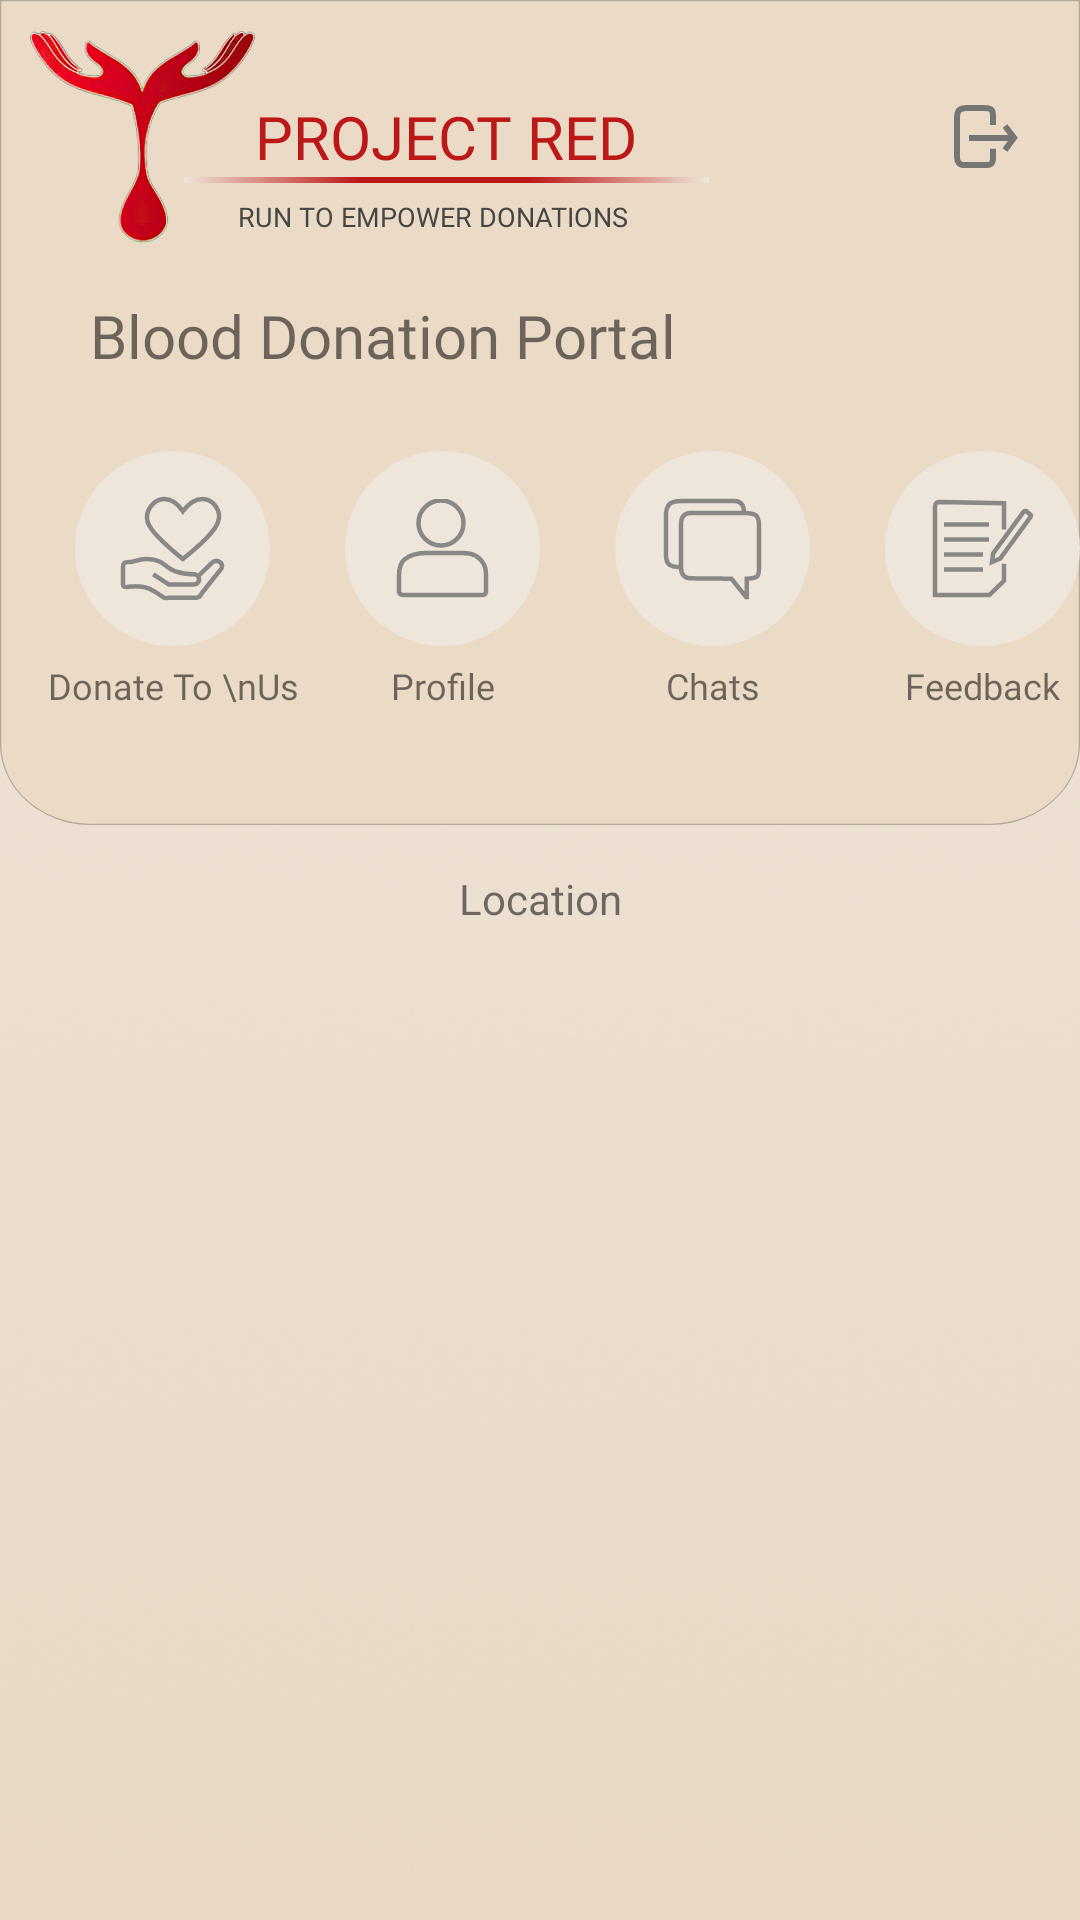

Here is an Android app screen rendered from its layout file. Give the layout XML and the strings, colors and styles it references.
<!-- AndroidManifest.xml: application theme Theme.SudoHacksAndroid -->
<!-- res/layout/activity_blood.xml -->
<?xml version="1.0" encoding="utf-8"?>
<androidx.constraintlayout.widget.ConstraintLayout xmlns:android="http://schemas.android.com/apk/res/android"
    xmlns:app="http://schemas.android.com/apk/res-auto"
    xmlns:tools="http://schemas.android.com/tools"
    android:layout_width="match_parent"
    android:layout_height="match_parent"
    android:background="@drawable/background"
    tools:context=".BloodActivity">

    <ImageView
        android:id="@+id/imageView4"
        android:layout_width="match_parent"
        android:layout_height="275dp"
        android:background="@drawable/vector_rectanglehome"
        app:layout_constraintEnd_toEndOf="parent"
        app:layout_constraintStart_toStartOf="parent"
        app:layout_constraintTop_toTopOf="parent" />

    <ImageView
        android:id="@+id/imageView3"
        android:layout_width="75dp"
        android:layout_height="71dp"
        android:layout_margin="10dp"
        android:background="@drawable/logo"
        app:layout_constraintStart_toStartOf="parent"
        app:layout_constraintTop_toTopOf="parent" />

    <TextView
        android:id="@+id/textView"
        android:layout_width="wrap_content"
        android:layout_height="wrap_content"
        android:fontFamily="@font/helveticaneuebold"
        android:text="PROJECT RED"
        android:textColor="#BC1817"
        android:textSize="20dp"
        app:layout_constraintBottom_toBottomOf="@+id/imageView3"
        app:layout_constraintStart_toEndOf="@+id/imageView3"
        app:layout_constraintTop_toTopOf="@+id/imageView3" />

    <ImageView
        android:id="@+id/imageView"
        android:layout_width="175dp"
        android:layout_height="wrap_content"
        android:background="@drawable/underline"
        app:layout_constraintEnd_toEndOf="@+id/textView"
        app:layout_constraintStart_toStartOf="@+id/textView"
        app:layout_constraintTop_toBottomOf="@+id/textView" />

    <TextView
        android:id="@+id/textView2"
        android:layout_width="wrap_content"
        android:layout_height="wrap_content"
        android:fontFamily="@font/helveticaneueitalic"
        android:paddingStart="15dp"
        android:paddingTop="5dp"
        android:text="RUN TO EMPOWER DONATIONS"
        android:textColor="#454545"
        android:textSize="9dp"
        app:layout_constraintEnd_toEndOf="@+id/textView"
        app:layout_constraintStart_toStartOf="@+id/imageView"
        app:layout_constraintTop_toBottomOf="@+id/imageView" />

    <TextView
        android:id="@+id/textView5"
        android:layout_width="wrap_content"
        android:layout_height="wrap_content"
        android:layout_marginStart="30dp"
        android:layout_marginTop="20dp"
        android:fontFamily="@font/helveticaneuebold"
        android:text="Blood Donation Portal"
        android:textSize="20dp"
        app:layout_constraintStart_toStartOf="parent"
        app:layout_constraintTop_toBottomOf="@+id/textView2" />

    <ImageView
        android:layout_width="wrap_content"
        android:layout_height="wrap_content"
        android:layout_marginTop="35dp"
        android:layout_marginEnd="20dp"
        android:background="@drawable/vector_logout"
        app:layout_constraintEnd_toEndOf="parent"
        app:layout_constraintTop_toTopOf="parent" />

    <androidx.constraintlayout.widget.ConstraintLayout
        android:layout_width="wrap_content"
        android:layout_height="wrap_content"
        app:layout_constraintEnd_toEndOf="parent"
        app:layout_constraintHorizontal_bias="0.25"
        app:layout_constraintStart_toStartOf="parent"
        app:layout_constraintTop_toBottomOf="@+id/textView5">

        <ImageView
            android:id="@+id/circle1"
            android:layout_width="wrap_content"
            android:layout_height="wrap_content"
            android:layout_margin="25dp"
            android:background="@drawable/vector_circle"
            app:layout_constraintStart_toStartOf="parent"
            app:layout_constraintTop_toTopOf="parent" />

        <ImageView
            android:id="@+id/circle2"
            android:layout_width="wrap_content"
            android:layout_height="wrap_content"
            android:layout_margin="25dp"
            android:background="@drawable/vector_circle"
            app:layout_constraintStart_toEndOf="@id/circle1"
            app:layout_constraintTop_toTopOf="parent" />

        <ImageView
            android:id="@+id/circle3"
            android:layout_width="wrap_content"
            android:layout_height="wrap_content"
            android:layout_margin="25dp"
            android:background="@drawable/vector_circle"
            app:layout_constraintStart_toEndOf="@id/circle2"
            app:layout_constraintTop_toTopOf="parent" />

        <ImageView
            android:id="@+id/circle4"
            android:layout_width="wrap_content"
            android:layout_height="wrap_content"
            android:layout_margin="25dp"
            android:background="@drawable/vector_circle"
            app:layout_constraintStart_toEndOf="@id/circle3"
            app:layout_constraintTop_toTopOf="parent" />

        <TextView
            android:layout_width="wrap_content"
            android:layout_height="wrap_content"
            android:fontFamily="@font/helveticaneue"
            android:gravity="center"
            android:padding="5dp"
            android:text="Donate To \nUs"
            android:textSize="12dp"
            app:layout_constraintEnd_toEndOf="@+id/circle1"
            app:layout_constraintStart_toStartOf="@+id/circle1"
            app:layout_constraintTop_toBottomOf="@+id/circle1" />

        <TextView
            android:layout_width="wrap_content"
            android:layout_height="wrap_content"
            android:fontFamily="@font/helveticaneue"
            android:padding="5dp"
            android:text="Profile"
            android:textSize="12dp"
            app:layout_constraintEnd_toEndOf="@+id/circle2"
            app:layout_constraintStart_toStartOf="@+id/circle2"
            app:layout_constraintTop_toBottomOf="@+id/circle2" />

        <TextView
            android:layout_width="wrap_content"
            android:layout_height="wrap_content"
            android:fontFamily="@font/helveticaneue"
            android:padding="5dp"
            android:text="Chats"
            android:textSize="12dp"
            app:layout_constraintEnd_toEndOf="@+id/circle3"
            app:layout_constraintStart_toStartOf="@+id/circle3"
            app:layout_constraintTop_toBottomOf="@+id/circle3" />

        <TextView
            android:layout_width="wrap_content"
            android:layout_height="wrap_content"
            android:fontFamily="@font/helveticaneue"
            android:padding="5dp"
            android:text="Feedback"
            android:textSize="12dp"
            app:layout_constraintEnd_toEndOf="@+id/circle4"
            app:layout_constraintStart_toStartOf="@+id/circle4"
            app:layout_constraintTop_toBottomOf="@+id/circle4" />

        <ImageView
            android:layout_width="wrap_content"
            android:layout_height="wrap_content"
            android:background="@drawable/vector_donation"
            app:layout_constraintBottom_toBottomOf="@+id/circle1"
            app:layout_constraintEnd_toEndOf="@+id/circle1"
            app:layout_constraintStart_toStartOf="@+id/circle1"
            app:layout_constraintTop_toTopOf="@+id/circle1" />

        <ImageView
            android:layout_width="wrap_content"
            android:layout_height="wrap_content"
            android:background="@drawable/vector_profile"
            app:layout_constraintBottom_toBottomOf="@+id/circle2"
            app:layout_constraintEnd_toEndOf="@+id/circle2"
            app:layout_constraintStart_toStartOf="@+id/circle2"
            app:layout_constraintTop_toTopOf="@+id/circle2" />

        <ImageView
            android:layout_width="wrap_content"
            android:layout_height="wrap_content"
            android:background="@drawable/vector_chats"
            app:layout_constraintBottom_toBottomOf="@+id/circle3"
            app:layout_constraintEnd_toEndOf="@+id/circle3"
            app:layout_constraintStart_toStartOf="@+id/circle3"
            app:layout_constraintTop_toTopOf="@+id/circle3" />

        <ImageView
            android:layout_width="wrap_content"
            android:layout_height="wrap_content"
            android:background="@drawable/vector_feedback"
            app:layout_constraintBottom_toBottomOf="@+id/circle4"
            app:layout_constraintEnd_toEndOf="@+id/circle4"
            app:layout_constraintStart_toStartOf="@+id/circle4"
            app:layout_constraintTop_toTopOf="@+id/circle4" />


    </androidx.constraintlayout.widget.ConstraintLayout>

    <TextView
        android:id="@+id/blood_donor_location"
        android:layout_width="match_parent"
        android:layout_height="wrap_content"
        android:layout_marginTop="15dp"
        android:text="Location"
        android:gravity="center_horizontal"
        app:layout_constraintEnd_toEndOf="parent"
        app:layout_constraintHorizontal_bias="0.0"
        app:layout_constraintStart_toStartOf="parent"
        app:layout_constraintTop_toBottomOf="@id/imageView4" />


    <ScrollView
        android:layout_width="match_parent"
        android:layout_height="0dp"
        app:layout_constraintBottom_toBottomOf="parent"
        app:layout_constraintEnd_toEndOf="parent"
        app:layout_constraintHorizontal_bias="1.0"
        app:layout_constraintStart_toStartOf="parent"
        app:layout_constraintTop_toBottomOf="@+id/blood_donor_location"
        app:layout_constraintVertical_bias="0.004">

    <androidx.recyclerview.widget.RecyclerView

        android:id="@+id/blood_donor_recycler_view"
        android:layout_width="match_parent"
        android:layout_height="wrap_content"
        android:layout_marginTop="15dp"
        android:paddingBottom="50dp"/>

    </ScrollView>

</androidx.constraintlayout.widget.ConstraintLayout>
<!-- resources referenced by this layout -->
<resources>
  <!-- drawable vector_circle (drawable) -->
  <vector xmlns:android="http://schemas.android.com/apk/res/android"
      android:width="65dp"
      android:height="65dp"
      android:viewportWidth="65"
      android:viewportHeight="65">
    <path
        android:pathData="M32.5,0L32.5,0A32.5,32.5 0,0 1,65 32.5L65,32.5A32.5,32.5 0,0 1,32.5 65L32.5,65A32.5,32.5 0,0 1,0 32.5L0,32.5A32.5,32.5 0,0 1,32.5 0z"
        android:strokeWidth="1"
        android:fillColor="#EEE6DB"
        android:fillType="evenOdd"
        android:strokeColor="#00000000"/>
  </vector>
  <!-- drawable vector_profile (drawable) -->
  <vector xmlns:android="http://schemas.android.com/apk/res/android"
      android:width="31dp"
      android:height="33dp"
      android:viewportWidth="31"
      android:viewportHeight="33">
    <path
        android:pathData="M0.9998,30.9883L0.9998,25.5C0.9998,22.8333 1.6665,21 3,20C5,18.5 7.4974,18 10,18C12.5026,18 19.1305,18 21.3153,18C23.5,18 26,18 28,20C30,22 30,24.0058 30,25.5C30,26.4961 30,28.3256 30,30.9883C29.9119,31.3893 29.7897,31.6508 29.6334,31.7729C29.4771,31.895 29.1676,31.9707 28.705,32L2.6871,32C2.13,31.9763 1.7449,31.9006 1.5319,31.7729C1.319,31.6452 1.1416,31.3837 0.9998,30.9883Z"
        android:strokeWidth="1.5"
        android:fillColor="#00000000"
        android:strokeColor="#888888"
        android:fillType="evenOdd"/>
    <path
        android:pathData="M15,8m-7.5,0a7.5,7.5 0,1 1,15 0a7.5,7.5 0,1 1,-15 0"
        android:strokeWidth="1.5"
        android:fillColor="#00000000"
        android:strokeColor="#888888"
        android:fillType="evenOdd"/>
  </vector>
  <!-- drawable vector_rectanglehome (drawable) -->
  <vector xmlns:android="http://schemas.android.com/apk/res/android"
      android:width="414dp"
      android:height="357dp"
      android:viewportWidth="414"
      android:viewportHeight="357">
    <path
        android:pathData="M413.75,0.25L413.75,322C413.75,331.596 409.86,340.283 403.572,346.572C397.283,352.86 388.596,356.75 379,356.75L379,356.75L35,356.75C25.404,356.75 16.717,352.86 10.428,346.572C4.14,340.283 0.25,331.596 0.25,322L0.25,322L0.25,0.25L413.75,0.25Z"
        android:strokeWidth="0.5"
        android:fillColor="#EBDBC6"
        android:strokeColor="#B5A99B"
        android:fillType="evenOdd"/>
  </vector>
  <style name="Theme.SudoHacksAndroid" parent="Theme.AppCompat.Light.NoActionBar">
          
          <item name="colorPrimary">#EBDBC6</item>
          <item name="colorPrimaryVariant">#EBDBC6</item>
          <item name="colorOnPrimary">@color/white</item>
          
          <item name="colorSecondary">@color/teal_200</item>
          <item name="colorSecondaryVariant">@color/teal_700</item>
          <item name="colorOnSecondary">@color/black</item>
          
          <item name="android:statusBarColor" tools:targetApi="l">?attr/colorPrimaryVariant</item>
          
      </style>
  <!-- not gathered from this repository: default colours our renderer supplied (Android Studio template values) -->
  <color name="teal_200">#FF03DAC5</color>
  <color name="teal_700">#FF018786</color>
  <color name="black">#FF000000</color>
  <color name="white">#FFFFFFFF</color>
</resources>
